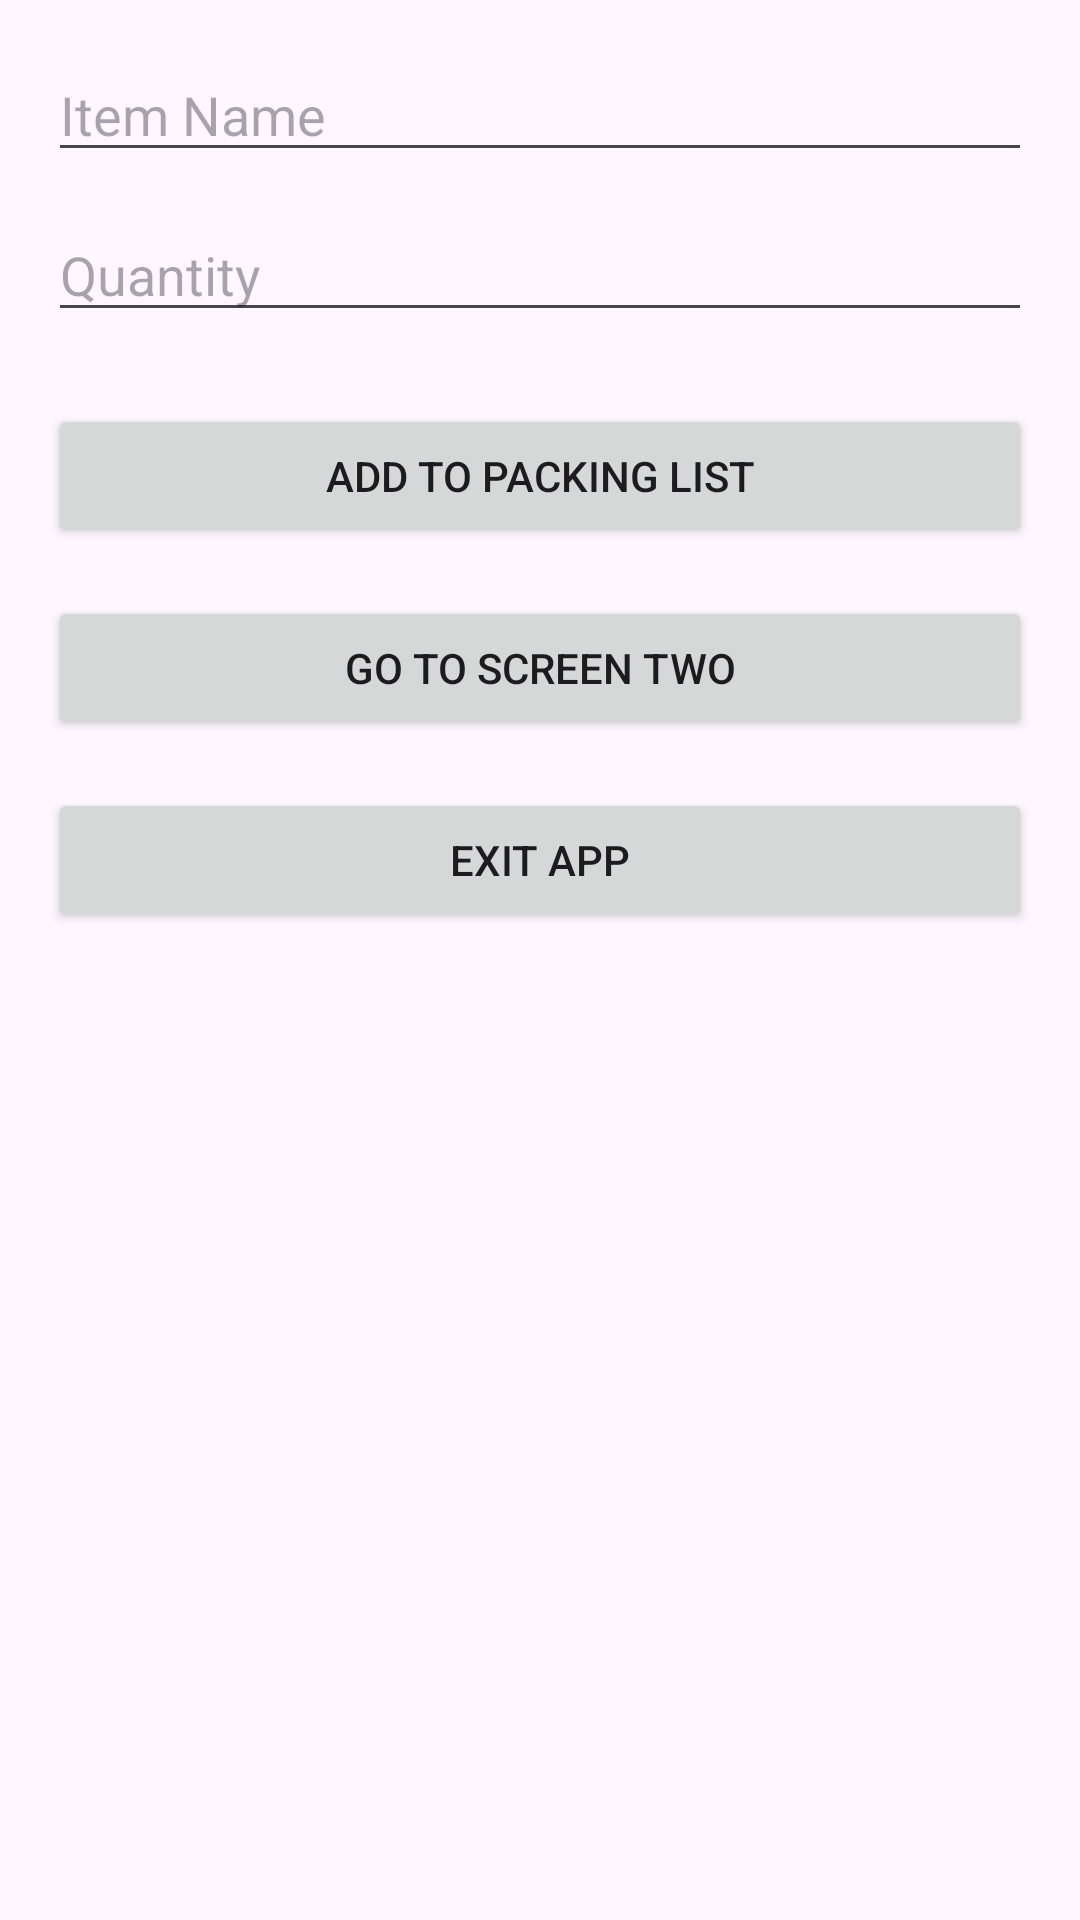

Android layout source for this screen:
<!-- AndroidManifest.xml: application theme Theme.PracticumGuide2 -->
<!-- res/layout/activity_main.xml -->
<?xml version="1.0" encoding="utf-8"?>
<androidx.constraintlayout.widget.ConstraintLayout
xmlns:android="http://schemas.android.com/apk/res/android"
xmlns:app="http://schemas.android.com/apk/res-auto"
android:id="@+id/main"
android:layout_width="match_parent"
android:layout_height="match_parent"
android:padding="16dp">

<EditText
    android:id="@+id/editName"
    android:layout_width="0dp"
    android:layout_height="wrap_content"
    android:hint="Item Name"
    app:layout_constraintTop_toTopOf="parent"
    app:layout_constraintStart_toStartOf="parent"
    app:layout_constraintEnd_toEndOf="parent"/>

<EditText
    android:id="@+id/editQuantity"
    android:layout_width="0dp"
    android:layout_height="wrap_content"
    android:hint="Quantity"
    android:inputType="number"
    app:layout_constraintTop_toBottomOf="@id/editName"
    app:layout_constraintStart_toStartOf="parent"
    app:layout_constraintEnd_toEndOf="parent"
    android:layout_marginTop="12dp"/>

<Button
    android:id="@+id/btnAdd"
    android:layout_width="0dp"
    android:layout_height="wrap_content"
    android:text="Add to Packing List"
    app:layout_constraintTop_toBottomOf="@id/editQuantity"
    app:layout_constraintStart_toStartOf="parent"
    app:layout_constraintEnd_toEndOf="parent"
    android:layout_marginTop="24dp"/>

<Button
    android:id="@+id/btnNext"
    android:layout_width="0dp"
    android:layout_height="wrap_content"
    android:text="Go to Screen Two"
    app:layout_constraintTop_toBottomOf="@id/btnAdd"
    app:layout_constraintStart_toStartOf="parent"
    app:layout_constraintEnd_toEndOf="parent"
    android:layout_marginTop="16dp"/>

<Button
    android:id="@+id/btnExit"
    android:layout_width="0dp"
    android:layout_height="wrap_content"
    android:text="Exit App"
    app:layout_constraintTop_toBottomOf="@id/btnNext"
    app:layout_constraintStart_toStartOf="parent"
    app:layout_constraintEnd_toEndOf="parent"
    android:layout_marginTop="16dp"/>

</androidx.constraintlayout.widget.ConstraintLayout>
<!-- resources referenced by this layout -->
<resources>
  <style name="Theme.PracticumGuide2" parent="Base.Theme.PracticumGuide2" />
  <style name="Base.Theme.PracticumGuide2" parent="Theme.Material3.DayNight.NoActionBar">
          
          
      </style>
</resources>
